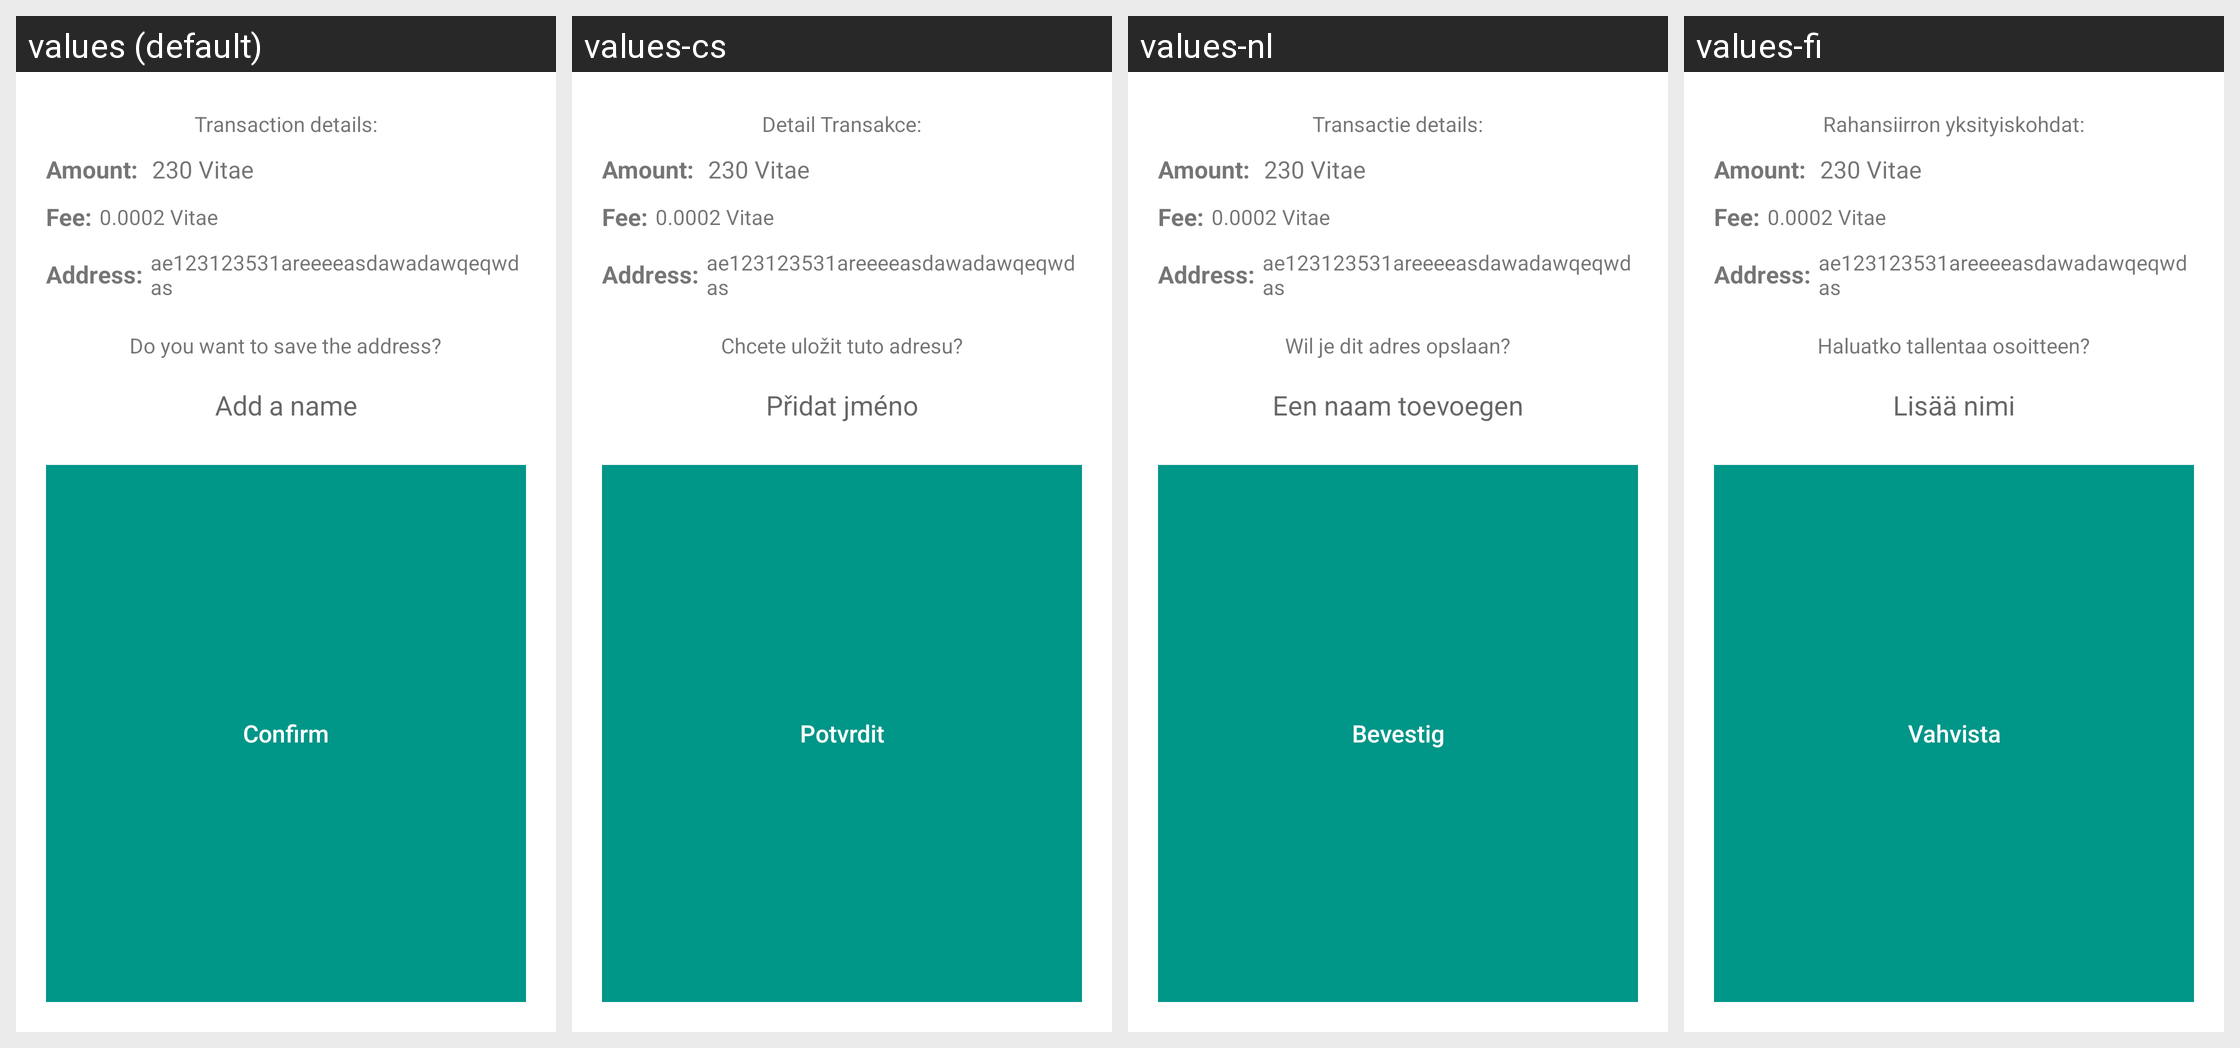

Here is an Android app screen in its default locale and in the app's own translations. Write out the translated-string differences for the strings that appear on this screen.
Android screen res/layout/transaction_dialog.xml rendered under 4 locales, left to right: values (default), values-cs, values-nl, values-fi. Device: Nexus 5 (rendered at 1080×1920; each locale shown at half size, 540×960, under a caption strip naming it); theme AppTheme.
Other locales in the repository, not shown: values-de, values-es, values-fr, values-ko, values-pt, values-sk.
Strings drawn on this screen, with the default value and each locale's value (text and hints the layout hard-codes, and strings that could not be matched under every locale, appear in the picture but are not listed):

send_message
  values: Transaction details:
  values-cs: Detail Transakce:
  values-nl: Transactie details:
  values-fi: Rahansiirron yksityiskohdat:

save_message
  values: Do you want to save the address?
  values-cs: Chcete uložit tuto adresu?
  values-nl: Wil je dit adres opslaan?
  values-fi: Haluatko tallentaa osoitteen?

add_name
  values: Add a name
  values-cs: Přidat jméno
  values-nl: Een naam toevoegen
  values-fi: Lisää nimi

confirm
  values: Confirm
  values-cs: Potvrdit
  values-nl: Bevestig
  values-fi: Vahvista
